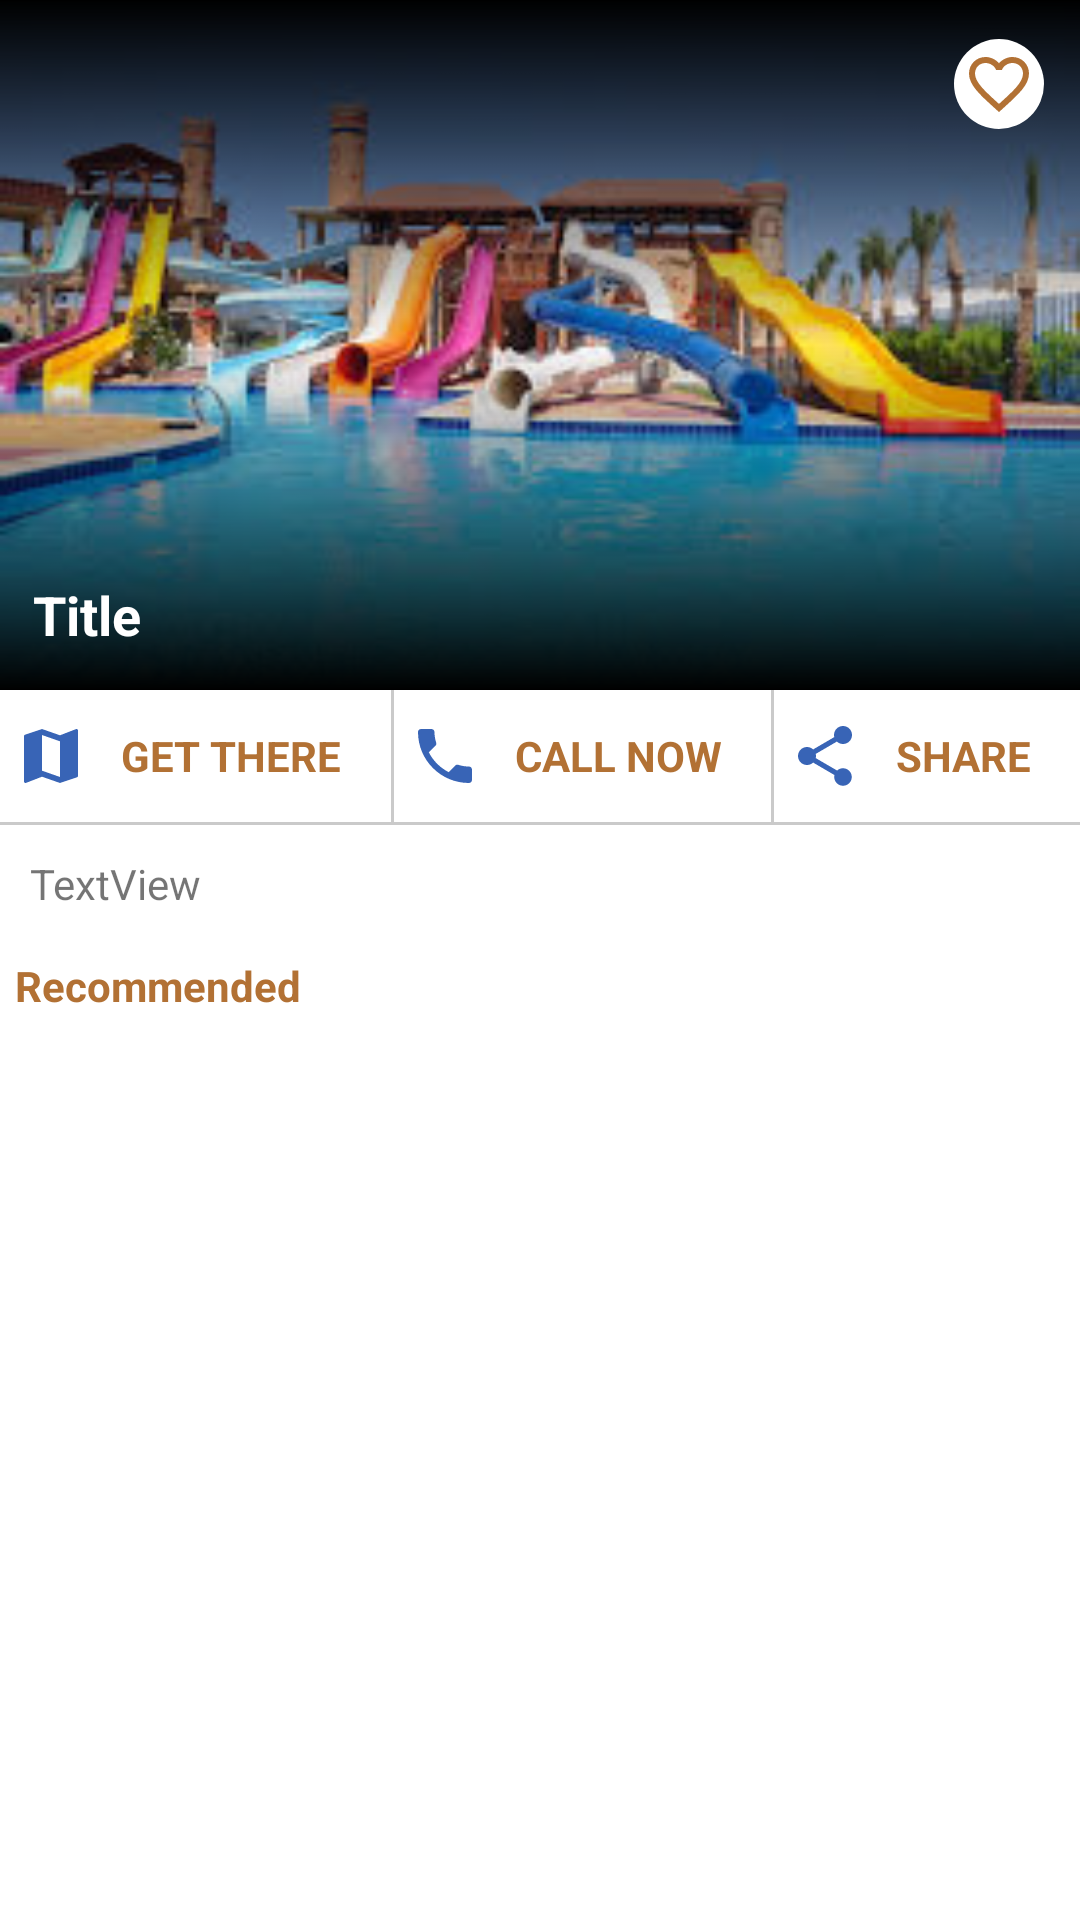

Layout XML and referenced resources for this Android screen:
<!-- AndroidManifest.xml: application theme AppTheme -->
<!-- res/layout/activity_place.xml -->
<?xml version="1.0" encoding="utf-8"?>
<LinearLayout xmlns:android="http://schemas.android.com/apk/res/android"
    xmlns:app="http://schemas.android.com/apk/res-auto"
    xmlns:tools="http://schemas.android.com/tools"
    android:layout_width="match_parent"
    android:layout_height="match_parent"
    android:background="#fff"
    android:orientation="vertical"
    tools:context=".Map.Place">



    <ScrollView
        android:layout_width="match_parent"
        android:layout_height="match_parent">

        <LinearLayout
            android:layout_width="match_parent"
            android:layout_height="wrap_content"
            android:orientation="vertical">

            <RelativeLayout
                android:layout_width="match_parent"
                android:layout_height="230dp"
                android:background="@drawable/darklight">

                <ImageView
                    android:id="@+id/imageView"
                    android:layout_width="match_parent"
                    android:layout_height="match_parent"
                    android:layout_alignParentStart="true"
                    android:layout_alignParentLeft="true"
                    android:layout_alignParentTop="true"
                    android:scaleType="centerCrop"
                    android:visibility="visible"
                    app:srcCompat="@drawable/makadibay" />

                <View
                    android:layout_width="match_parent"
                    android:layout_height="match_parent"
                    android:layout_alignParentStart="true"
                    android:layout_alignParentLeft="true"
                    android:layout_alignParentTop="true"
                    android:background="@drawable/darklight"
                    android:visibility="visible" />

                <ImageButton
                    android:id="@+id/imageButton"
                    android:layout_width="wrap_content"
                    android:layout_height="wrap_content"
                    android:layout_alignParentStart="true"
                    android:layout_alignParentTop="true"
                    android:layout_marginStart="12dp"
                    android:layout_marginTop="13dp"
                    android:background="@android:color/transparent"
                    app:srcCompat="@drawable/back"
                    android:onClick="back"

                    android:layout_marginLeft="12dp"
                    android:layout_alignParentLeft="true"
                    tools:ignore="VectorDrawableCompat" />

                <ImageButton
                    android:id="@+id/favorite"
                    android:layout_width="wrap_content"
                    android:layout_height="wrap_content"
                    android:layout_alignTop="@+id/imageButton"
                    android:layout_alignParentEnd="true"
                    android:layout_alignParentRight="true"
                    android:layout_marginEnd="12dp"
                    android:layout_marginRight="12dp"
                    android:background="@drawable/circle"
                    android:onClick="favorite_click"
                    app:srcCompat="@drawable/favoriton"
                    tools:ignore="VectorDrawableCompat" />

                <TextView
                    android:id="@+id/title"
                    android:layout_width="wrap_content"
                    android:layout_height="wrap_content"
                    android:layout_alignParentStart="true"
                    android:layout_alignParentLeft="true"
                    android:layout_alignParentBottom="true"
                    android:layout_marginStart="11dp"
                    android:layout_marginLeft="11dp"
                    android:layout_marginBottom="13dp"
                    android:text="Title"
                    android:textColor="#fff"
                    android:textSize="18sp"
                    android:textStyle="bold" />
            </RelativeLayout>

            <LinearLayout
                android:layout_width="match_parent"
                android:layout_height="wrap_content"
                android:background="#cacaca"
                android:orientation="horizontal">

                <TextView
                    android:id="@+id/get_thee"
                    android:layout_width="wrap_content"
                    android:layout_height="wrap_content"
                    android:layout_marginBottom="1dp"
                    android:layout_weight="1"
                    android:background="#fff"
                    android:drawableLeft="@drawable/ic_map_black_24dp"
                    android:gravity="center"
                    android:paddingLeft="5dp"
                    android:paddingTop="10dp"
                    android:paddingRight="5dp"
                    android:paddingBottom="10dp"
                    android:text="GET THERE"
                    android:onClick="control"

                    android:textColor="@color/colorPrimaryDark"
                    android:textSize="14sp"
                    android:textStyle="bold" />

                <TextView
                    android:id="@+id/call"
                    android:layout_width="wrap_content"
                    android:layout_height="wrap_content"
                    android:layout_marginLeft="1dp"
                    android:layout_marginRight="1dp"
                    android:layout_weight="1"
                    android:background="#fff"
                    android:drawableLeft="@drawable/ic_call_black_24dp"
                    android:gravity="center"
                    android:paddingLeft="5dp"
                    android:paddingTop="10dp"
                    android:paddingRight="5dp"
                    android:paddingBottom="10dp"
                    android:text="CALL NOW"
                    android:onClick="control"
                    android:textColor="@color/colorPrimaryDark"
                    android:textSize="14sp"
                    android:textStyle="bold" />

                <TextView
                    android:id="@+id/share"
                    android:layout_width="wrap_content"
                    android:layout_height="wrap_content"
                    android:layout_marginBottom="1dp"
                    android:layout_weight="1"
                    android:background="#fff"
                    android:drawableLeft="@drawable/ic_share_black_24dp"
                    android:gravity="center"
                    android:paddingLeft="5dp"
                    android:paddingTop="10dp"
                    android:paddingRight="5dp"
                    android:paddingBottom="10dp"
                    android:text="SHARE"
                    android:onClick="control"
                    android:textColor="@color/colorPrimaryDark"
                    android:textSize="14sp"
                    android:textStyle="bold" />
            </LinearLayout>








            <TextView
                android:id="@+id/description"
                android:layout_width="match_parent"
                android:layout_height="wrap_content"
                android:background="#fff"
                android:padding="10dp"
                android:text="TextView" />

            <TextView
                android:id="@+id/textView"
                android:layout_width="match_parent"
                android:layout_height="wrap_content"
                android:padding="5dp"
                android:text="Recommended"
                android:textColor="@color/colorPrimaryDark"
                android:textSize="14sp"
                android:textStyle="bold" />

            <androidx.recyclerview.widget.RecyclerView
                android:id="@+id/horizental_rec"
                android:layout_width="match_parent"
                android:layout_height="match_parent"
                android:layout_alignParentStart="true"
                android:layout_marginRight="3dp"
                android:paddingRight="10dp" />
        </LinearLayout>
    </ScrollView>

</LinearLayout>
<!-- resources referenced by this layout -->
<resources>
  <color name="colorPrimaryDark">#B27134</color>
  <!-- drawable circle (drawable) -->
  <?xml version="1.0" encoding="utf-8"?>
  <shape xmlns:android="http://schemas.android.com/apk/res/android"
      android:shape="oval">
      <solid android:color="#fff"/>
      <size android:height="30dp" android:width="30dp"/>  </shape>
  <!-- drawable darklight (drawable) -->
  <?xml version="1.0" encoding="UTF-8"?>
  <shape xmlns:android="http://schemas.android.com/apk/res/android" android:shape="rectangle" >
  
      <gradient
          android:angle="90"
          android:startColor="#ff000000"
          android:centerColor="#00ffffff"
          android:endColor="#ff000000"
          android:type="linear" />
  
      <corners
          android:radius="0dp"/>
  
  </shape>
  <!-- drawable favoriton (drawable) -->
  <vector xmlns:android="http://schemas.android.com/apk/res/android"
          android:width="24dp"
          android:height="24dp"
          android:viewportWidth="24.0"
          android:viewportHeight="24.0">
      <path
          android:fillColor="#FFB27134"
          android:pathData="M16.5,3c-1.74,0 -3.41,0.81 -4.5,2.09C10.91,3.81 9.24,3 7.5,3 4.42,3 2,5.42 2,8.5c0,3.78 3.4,6.86 8.55,11.54L12,21.35l1.45,-1.32C18.6,15.36 22,12.28 22,8.5 22,5.42 19.58,3 16.5,3zM12.1,18.55l-0.1,0.1 -0.1,-0.1C7.14,14.24 4,11.39 4,8.5 4,6.5 5.5,5 7.5,5c1.54,0 3.04,0.99 3.57,2.36h1.87C13.46,5.99 14.96,5 16.5,5c2,0 3.5,1.5 3.5,3.5 0,2.89 -3.14,5.74 -7.9,10.05z"/>
  </vector>
  <!-- drawable ic_call_black_24dp (drawable) -->
  <vector xmlns:android="http://schemas.android.com/apk/res/android"
          android:width="24dp"
          android:height="24dp"
          android:viewportWidth="24.0"
          android:viewportHeight="24.0">
      <path
          android:fillColor="#FF3864B6"
          android:pathData="M6.62,10.79c1.44,2.83 3.76,5.14 6.59,6.59l2.2,-2.2c0.27,-0.27 0.67,-0.36 1.02,-0.24 1.12,0.37 2.33,0.57 3.57,0.57 0.55,0 1,0.45 1,1V20c0,0.55 -0.45,1 -1,1 -9.39,0 -17,-7.61 -17,-17 0,-0.55 0.45,-1 1,-1h3.5c0.55,0 1,0.45 1,1 0,1.25 0.2,2.45 0.57,3.57 0.11,0.35 0.03,0.74 -0.25,1.02l-2.2,2.2z"/>
  </vector>
  <!-- drawable ic_map_black_24dp (drawable) -->
  <vector xmlns:android="http://schemas.android.com/apk/res/android"
          android:width="24dp"
          android:height="24dp"
          android:viewportWidth="24.0"
          android:viewportHeight="24.0">
      <path
          android:fillColor="#FF3864B6"
          android:pathData="M20.5,3l-0.16,0.03L15,5.1 9,3 3.36,4.9c-0.21,0.07 -0.36,0.25 -0.36,0.48V20.5c0,0.28 0.22,0.5 0.5,0.5l0.16,-0.03L9,18.9l6,2.1 5.64,-1.9c0.21,-0.07 0.36,-0.25 0.36,-0.48V3.5c0,-0.28 -0.22,-0.5 -0.5,-0.5zM15,19l-6,-2.11V5l6,2.11V19z"/>
  </vector>
  <!-- drawable ic_share_black_24dp (drawable) -->
  <vector xmlns:android="http://schemas.android.com/apk/res/android"
          android:width="24dp"
          android:height="24dp"
          android:viewportWidth="24.0"
          android:viewportHeight="24.0">
      <path
          android:fillColor="#FF3864B6"
          android:pathData="M18,16.08c-0.76,0 -1.44,0.3 -1.96,0.77L8.91,12.7c0.05,-0.23 0.09,-0.46 0.09,-0.7s-0.04,-0.47 -0.09,-0.7l7.05,-4.11c0.54,0.5 1.25,0.81 2.04,0.81 1.66,0 3,-1.34 3,-3s-1.34,-3 -3,-3 -3,1.34 -3,3c0,0.24 0.04,0.47 0.09,0.7L8.04,9.81C7.5,9.31 6.79,9 6,9c-1.66,0 -3,1.34 -3,3s1.34,3 3,3c0.79,0 1.5,-0.31 2.04,-0.81l7.12,4.16c-0.05,0.21 -0.08,0.43 -0.08,0.65 0,1.61 1.31,2.92 2.92,2.92 1.61,0 2.92,-1.31 2.92,-2.92s-1.31,-2.92 -2.92,-2.92z"/>
  </vector>
  <!-- drawable makadibay: jpg bitmap (drawable, 12947 bytes) -->
  <style name="AppTheme" parent="Theme.AppCompat.Light.NoActionBar">
          
          <item name="colorPrimary">@color/colorPrimary</item>
          <item name="colorPrimaryDark">@color/colorPrimaryDark</item>
          <item name="colorAccent">@color/colorAccent</item>
      </style>
  <color name="colorPrimary">#DFC274</color>
  <color name="colorAccent">#3864B6</color>
</resources>
